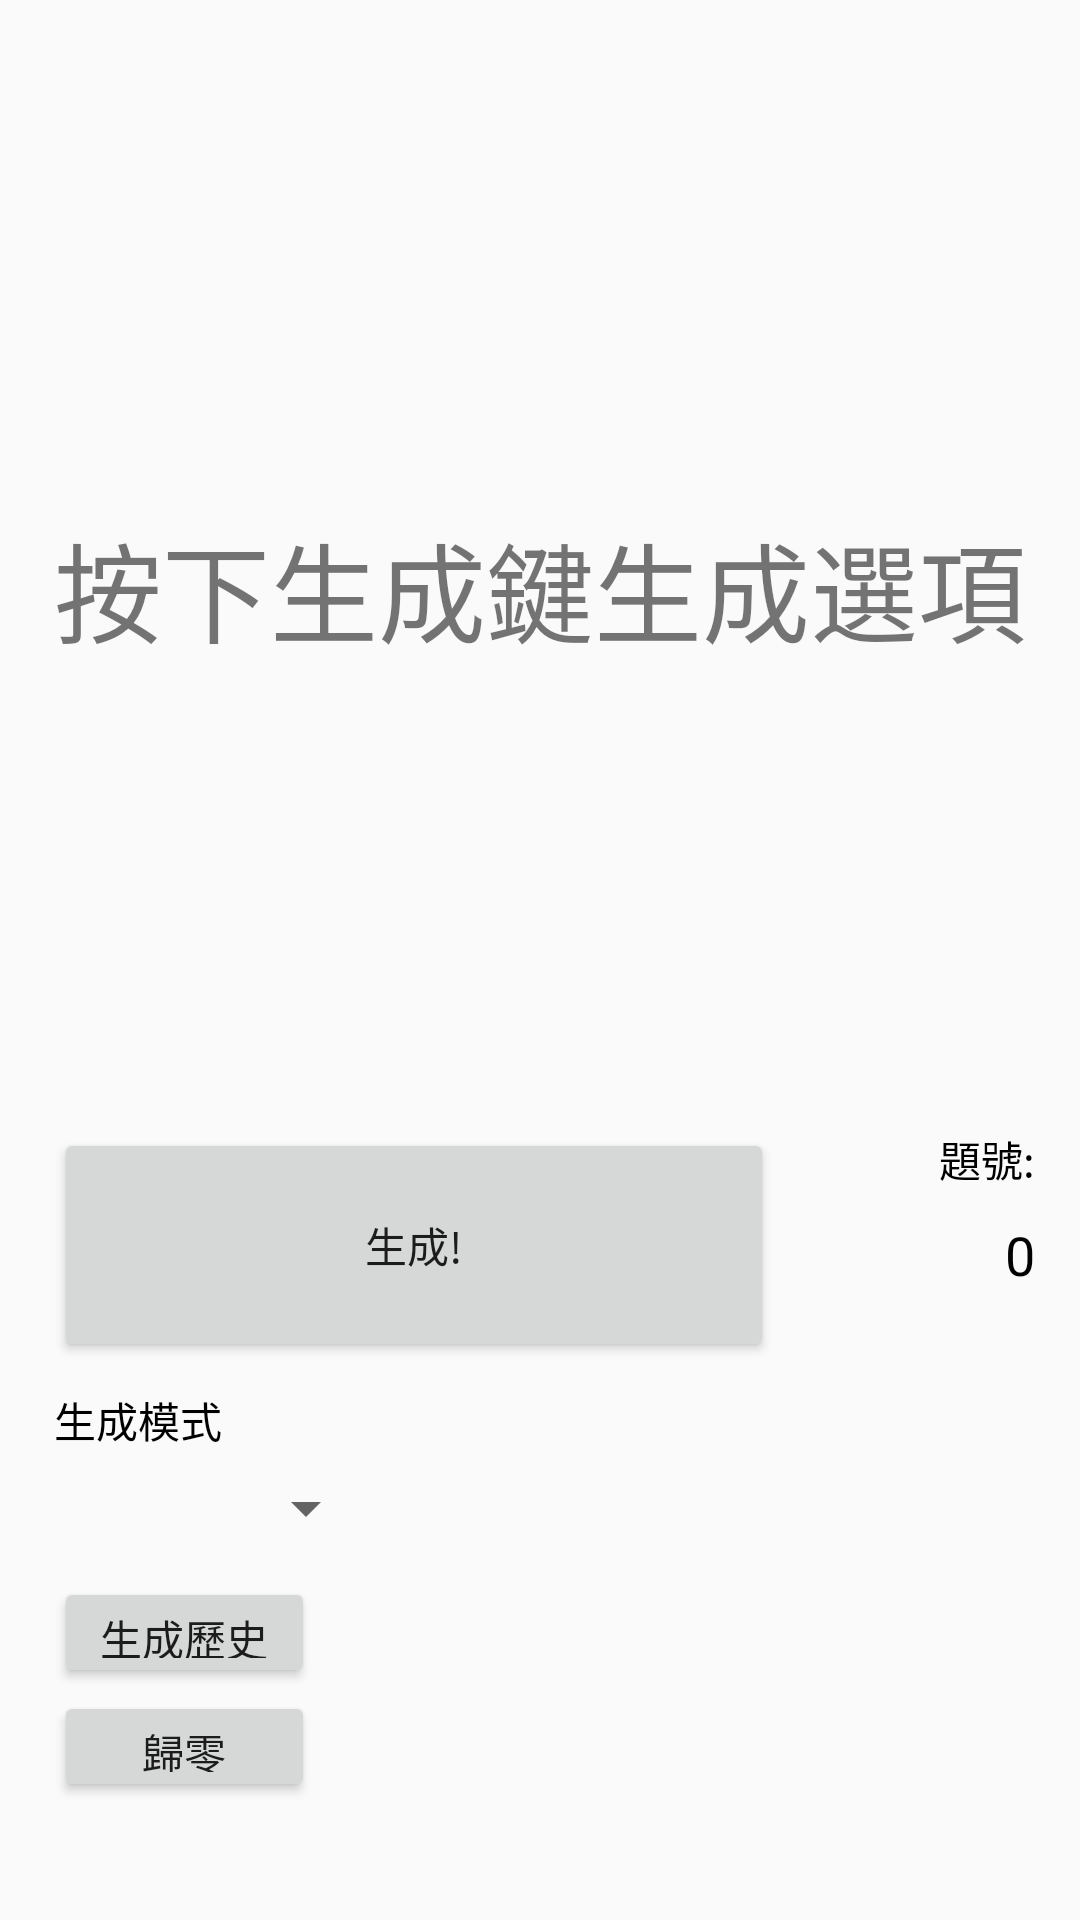

Android layout source for this screen:
<!-- AndroidManifest.xml: application theme AppTheme -->
<!-- res/layout/content_main.xml -->
<?xml version="1.0" encoding="utf-8"?>
<androidx.constraintlayout.widget.ConstraintLayout xmlns:android="http://schemas.android.com/apk/res/android"
    xmlns:app="http://schemas.android.com/apk/res-auto"
    android:layout_width="match_parent"
    android:layout_height="match_parent"
    app:layout_behavior="@string/appbar_scrolling_view_behavior">

    <TextView
        android:id="@+id/QNumNumBox"
        android:layout_width="wrap_content"
        android:layout_height="wrap_content"
        android:layout_marginTop="7dp"
        android:gravity="end"
        android:text="@string/_0"
        android:textColor="#000000"
        android:textSize="18sp"
        app:layout_constraintEnd_toEndOf="@+id/QNumTextBox"
        app:layout_constraintTop_toBottomOf="@+id/QNumTextBox" />

    <Spinner
        android:id="@+id/main_summonType"
        android:layout_width="0dp"
        android:layout_height="30dp"
        android:layout_marginTop="4dp"
        android:layout_marginEnd="8dp"
        app:layout_constraintEnd_toStartOf="@+id/RandAnsFirst"
        app:layout_constraintStart_toStartOf="@+id/summonButton"
        app:layout_constraintTop_toBottomOf="@+id/MainSummonTypeLabel" />

    <TextView
        android:id="@+id/answerLabel"
        android:layout_width="match_parent"
        android:layout_height="0dp"
        android:layout_centerHorizontal="true"
        android:layout_marginTop="16dp"
        android:gravity="center"
        android:scrollbarStyle="insideOverlay"
        android:text="@string/tapToGenerate"
        android:textAlignment="center"
        android:textAllCaps="false"
        android:textSize="36sp"
        android:scrollbars="vertical"
        app:layout_constraintDimensionRatio="1"
        app:layout_constraintTop_toTopOf="parent" />

    <Button
        android:id="@+id/summonButton"
        android:layout_width="0dp"
        android:layout_height="78dp"
        android:layout_marginStart="18dp"
        android:text="@string/tapBtn"
        android:textColorHighlight="#D3FFFFFF"
        android:textColorLink="#03A9F4"
        app:layout_constraintEnd_toStartOf="@+id/QNumTextBox"
        app:layout_constraintStart_toStartOf="parent"
        app:layout_constraintTop_toBottomOf="@+id/answerLabel" />

    <Button
        android:id="@+id/summonHistoryButton"
        android:layout_width="87dp"
        android:layout_height="37dp"
        android:layout_marginTop="8dp"
        android:text="@string/historyBtn"
        android:textColorHighlight="#D3FFFFFF"
        android:textColorLink="#03A9F4"
        app:layout_constraintStart_toStartOf="@+id/summonButton"
        app:layout_constraintTop_toBottomOf="@+id/main_summonType" />

    <Button
        android:id="@+id/ResetButton"
        android:layout_width="87dp"
        android:layout_height="37dp"
        android:layout_marginTop="1dp"
        android:text="@string/zeroingBtn"
        android:textColorHighlight="#D3FFFFFF"
        android:textColorLink="#03A9F4"
        app:layout_constraintStart_toStartOf="@+id/summonButton"
        app:layout_constraintTop_toBottomOf="@+id/summonHistoryButton" />

    <TextView
        android:id="@+id/QNumTextBox"
        android:layout_width="87dp"
        android:layout_height="23dp"
        android:layout_marginEnd="15dp"
        android:gravity="end"
        android:text="@string/QNumText"
        android:textColor="#000000"
        app:layout_constraintEnd_toEndOf="parent"
        app:layout_constraintTop_toBottomOf="@+id/answerLabel" />

    <TextView
        android:id="@+id/MainSummonTypeLabel"
        android:layout_width="wrap_content"
        android:layout_height="wrap_content"
        android:layout_marginTop="9dp"
        android:text="@string/generateMode"
        android:textColor="#000000"
        app:layout_constraintStart_toStartOf="@+id/summonButton"
        app:layout_constraintTop_toBottomOf="@+id/summonButton" />

    <EditText
        android:id="@+id/RandAnsFirst"
        android:layout_width="wrap_content"
        android:layout_height="wrap_content"
        android:layout_marginTop="18dp"
        android:layout_marginEnd="16dp"
        android:layout_toEndOf="@+id/main_summonType"
        android:autofillHints=""
        android:ems="10"
        android:hint="@string/type_in_first_choice_hint"
        android:inputType="textVisiblePassword|textPassword|textCapCharacters"
        android:maxLength="1"
        android:visibility="invisible"
        app:layout_constraintEnd_toEndOf="parent"
        app:layout_constraintTop_toBottomOf="@+id/summonButton" />

    <EditText
        android:id="@+id/RandAnsLast"
        android:layout_width="0dp"
        android:layout_height="wrap_content"
        android:layout_marginTop="9dp"
        android:layout_marginEnd="16dp"
        android:layout_toEndOf="@+id/main_summonType"
        android:autofillHints=""
        android:ems="10"
        android:hint="@string/type_in_last_choice_hint"
        android:inputType="textVisiblePassword|textPassword|textCapCharacters"
        android:maxLength="1"
        android:visibility="invisible"
        app:layout_constraintEnd_toEndOf="parent"
        app:layout_constraintTop_toBottomOf="@+id/RandIntMax" />

    <EditText
        android:id="@+id/RandIntMin"
        android:layout_width="0dp"
        android:layout_height="wrap_content"
        android:layout_marginTop="9dp"
        android:layout_marginEnd="16dp"
        android:layout_toEndOf="@+id/main_summonType"
        android:autofillHints=""
        android:ems="10"
        android:hint="@string/type_in_min_hint"
        android:inputType="number"
        android:maxLength="9"
        android:visibility="invisible"
        app:layout_constraintEnd_toEndOf="parent"
        app:layout_constraintTop_toBottomOf="@+id/RandIntMax" />

    <EditText
        android:id="@+id/RandAnsAll"
        android:layout_width="0dp"
        android:layout_height="0dp"
        android:layout_marginTop="18dp"
        android:layout_marginEnd="16dp"
        android:layout_marginBottom="5dp"
        android:layout_toEndOf="@+id/main_summonType"
        android:autofillHints=""
        android:ems="10"
        android:gravity="top|start"
        android:hint="@string/type_in_all_possible_hint"
        android:inputType=""
        android:scrollbars="vertical"
        android:selectAllOnFocus="false"
        android:visibility="invisible"
        app:layout_constraintBottom_toTopOf="@+id/RandAnsAllHint"
        app:layout_constraintEnd_toEndOf="parent"
        app:layout_constraintStart_toStartOf="@+id/RandAnsFirst"
        app:layout_constraintTop_toBottomOf="@+id/summonButton" />

    <EditText
        android:id="@+id/RandIntMax"
        android:layout_width="0dp"
        android:layout_height="wrap_content"
        android:layout_marginTop="18dp"
        android:layout_marginEnd="16dp"
        android:layout_toEndOf="@+id/main_summonType"
        android:autofillHints=""
        android:ems="10"
        android:hint="@string/type_in_max_hint"
        android:inputType="number"
        android:maxLength="9"
        android:visibility="invisible"
        app:layout_constraintEnd_toEndOf="parent"
        app:layout_constraintTop_toBottomOf="@+id/summonButton" />

    <TextView
        android:id="@+id/RandAnsAllHint"
        android:layout_width="wrap_content"
        android:layout_height="wrap_content"
        android:layout_below="@+id/RandAnsAll"
        android:layout_marginBottom="5dp"
        android:layout_toEndOf="@+id/main_summonType"
        android:ems="10"
        android:text="@string/one_char_one_choice_hint"
        android:textColor="#404040"
        android:visibility="invisible"
        app:layout_constraintBottom_toBottomOf="parent"
        app:layout_constraintStart_toEndOf="@+id/RandAnsAll"
        app:layout_constraintStart_toStartOf="@+id/RandAnsAll" />
</androidx.constraintlayout.widget.ConstraintLayout>
<!-- resources referenced by this layout -->
<resources>
  <string name="QNumText">題號:</string>
  <string name="_0">0</string>
  <string name="generateMode">生成模式</string>
  <string name="historyBtn">生成歷史</string>
  <string name="one_char_one_choice_hint">⚠每個字符代表一個選項，若選項之字數超過1個，建議使用其他符號代替。</string>
  <string name="tapBtn">生成!</string>
  <string name="tapToGenerate">按下生成鍵生成選項</string>
  <string name="type_in_all_possible_hint">請輸入所有選項</string>
  <string name="type_in_first_choice_hint">請輸入第一個選項</string>
  <string name="type_in_last_choice_hint">請輸入最後一個選項</string>
  <string name="type_in_max_hint">請輸入最大值</string>
  <string name="type_in_min_hint">請輸入最小值</string>
  <string name="zeroingBtn">歸零</string>
  <style name="AppTheme" parent="Theme.AppCompat.Light.NoActionBar">
          
          <item name="colorPrimary">@color/colorPrimary</item>
          <item name="colorPrimaryDark">@color/colorPrimaryDark</item>
          <item name="colorAccent">@color/colorAccent</item>
      </style>
  <!-- not gathered from this repository: default colours our renderer supplied (Android Studio template values) -->
  <color name="colorPrimary">#FF6200EE</color>
  <color name="colorPrimaryDark">#FF3700B3</color>
  <color name="colorAccent">#FF03DAC5</color>
</resources>
